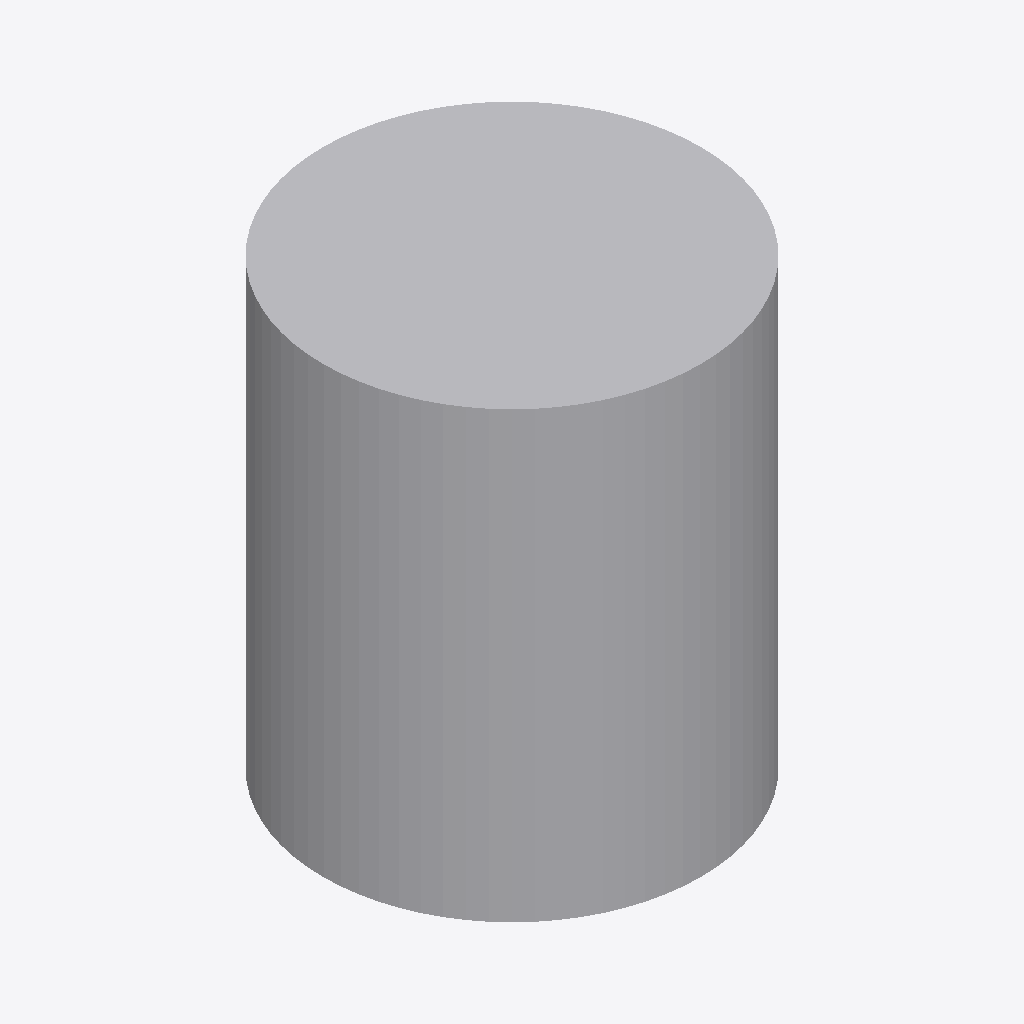
Isometric view of an IFC building model (IFC-SPF (STEP), schema IFC2X3, length unit metre), seen from the south-west, elements coloured by IFC class: 1 other element (light grey).
Extent 1.0 m × 1.0 m × 1.2 m (x, y, z). Storeys (1): Port De Barcelona at 0.00 m. Elements (1): 1 IfcFurnishingElement.

HEADER;
FILE_DESCRIPTION(('ViewDefinition [CoordinationView_V2.0]'),'2;1');
FILE_NAME('Port De Barcelona','2022-06-09T19:39:19',(''),(''),'The EXPRESS Data Manager Version 5.02.0100.07 : ','20190108_1515(x64) - Exporter 19.2.0.0 - Default','');
FILE_SCHEMA(('IFC2X3'));
ENDSEC;
DATA;
#105=IFCPROJECT('34UKVHeH5CHvrwyycS_2aZ',#42,'Port De Barcelona',$,$,'Port De Barcelona','Port De Barcelona',(#97),#92);
#130=IFCSITE('34UKVHeH5CHvrwyycS_2aX',#42,'Default',$,$,#127,$,$,.ELEMENT.,(42,21,31,181945),(-71,-3,-24,-263305),0.0,$,$);
#115=IFCBUILDING('34UKVHeH5CHvrwyycS_2aY',#42,'Port De Barcelona',$,$,#32,$,'Port De Barcelona',.ELEMENT.,$,$,$);
#124=IFCBUILDINGSTOREY('34UKVHeH5CHvrwyybZ1_NS',#42,'Port De Barcelona',$,'Level:8mm Head',#122,$,'Port De Barcelona',.ELEMENT.,0.0);
#197=IFCFURNISHINGELEMENT('3yimXjuun39u9JGyRNPbxw',#42,'APBCN-POR-EQP-Amarrador_Cabrestante:Tipo1:2244451',$,'APBCN-POR-EQP-Amarrador_Cabrestante:Tipo1',#195,#190,'2244451');
ENDSEC;
